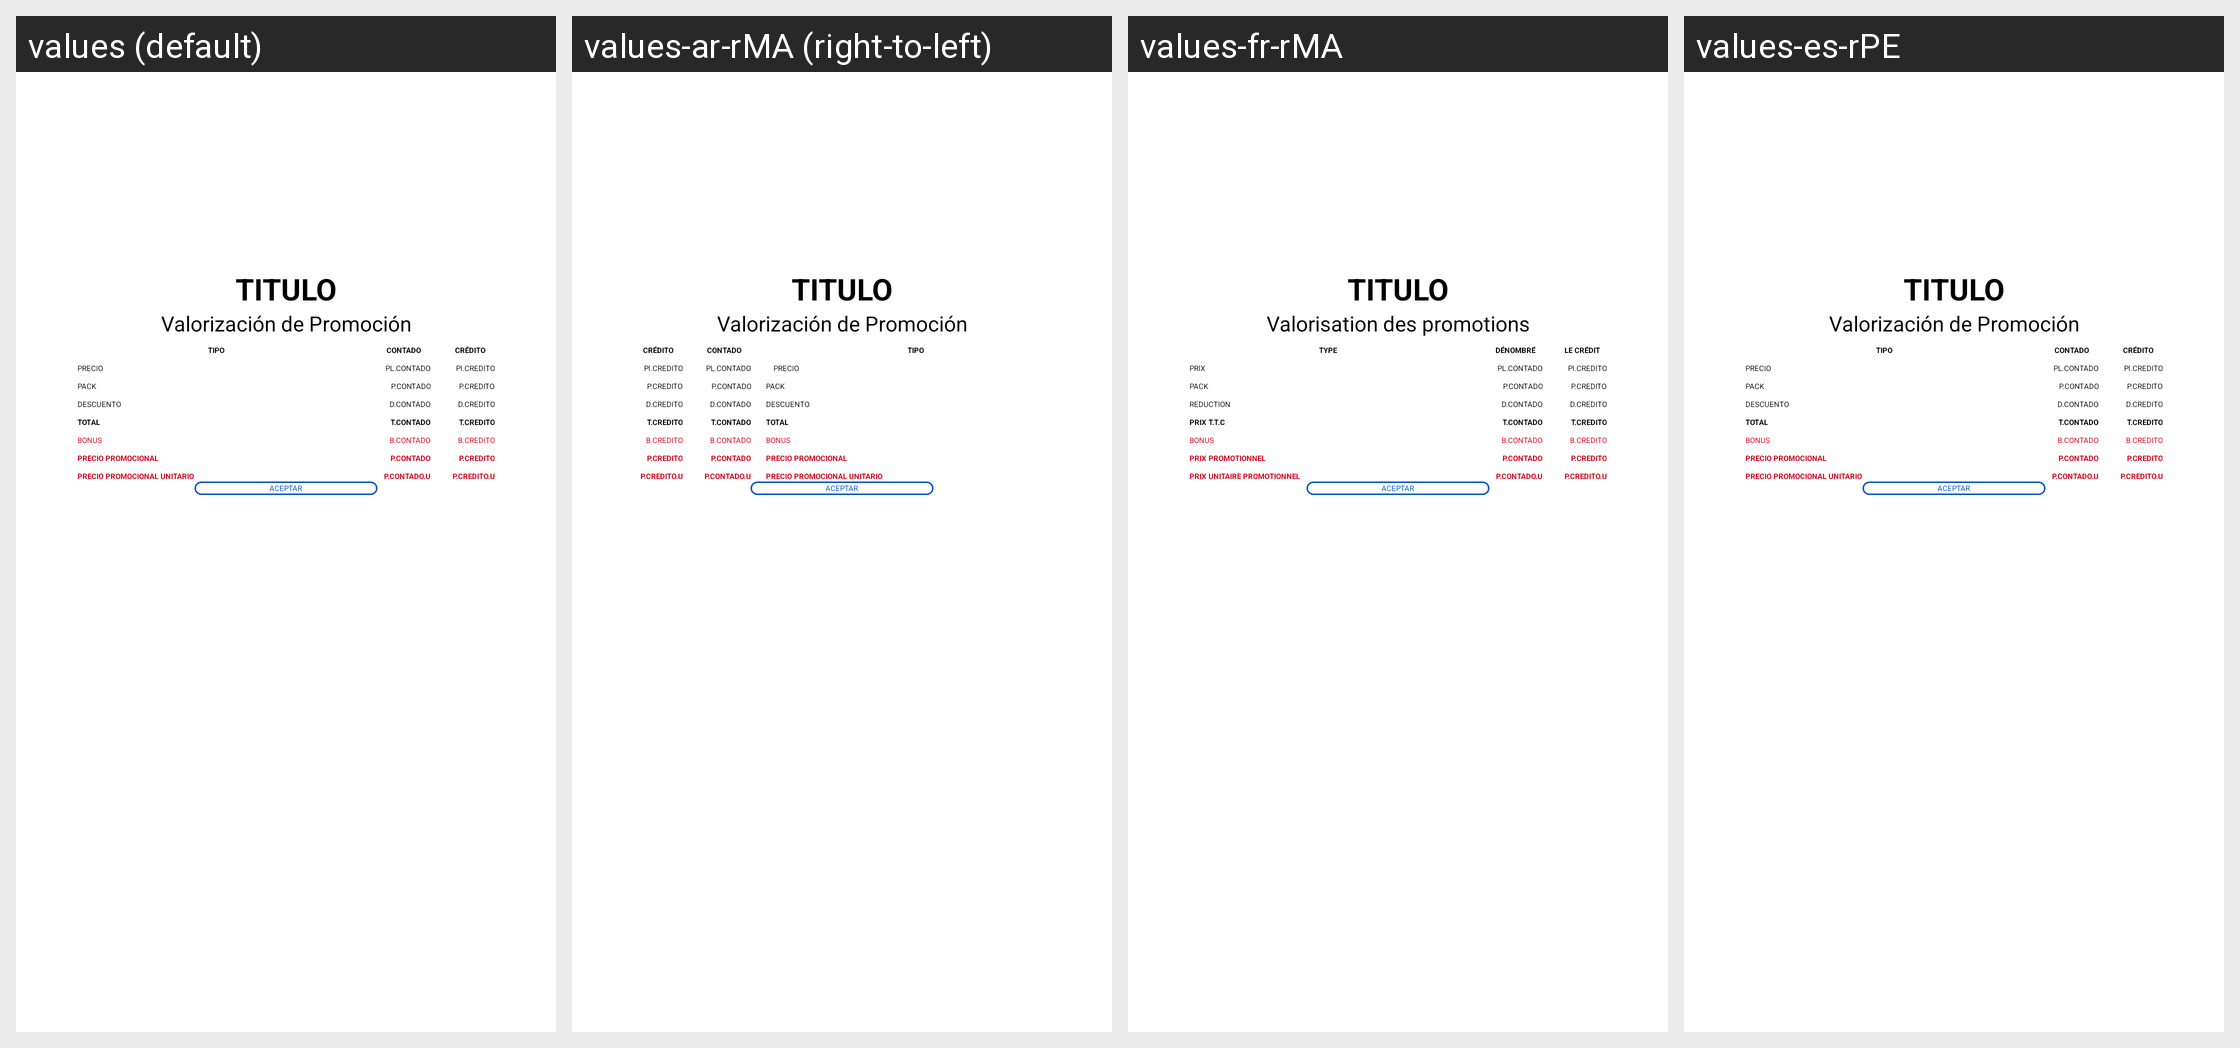

For this localized Android screen grid, give each drawn string resource with its value in every locale shown.
Android screen res/layout/layout_dialog_lista_promocion_valorizada.xml rendered under 4 locales, left to right: values (default), values-ar-rMA (right-to-left), values-fr-rMA, values-es-rPE. Device: Nexus 5 (rendered at 1080×1920; each locale shown at half size, 540×960, under a caption strip naming it); theme AppTheme.NoActionBar.
Other locales in the repository, not shown: values-en-rUS, values-es-rBO, values-es-rCL, values-es-rEC, values-es-rES, values-es-rPY.
Strings drawn on this screen, with the default value and each locale's value (text and hints the layout hard-codes, and strings that could not be matched under every locale, appear in the picture but are not listed):

valorization_promotion
  values: Valorización de Promoción
  values-ar-rMA: Valorización de Promoción  [not translated; the default value is used]
  values-fr-rMA: Valorisation des promotions
  values-es-rPE: Valorización de Promoción  [not translated; the default value is used]

type
  values: Tipo
  values-ar-rMA: Tipo  [not translated; the default value is used]
  values-fr-rMA: Type
  values-es-rPE: Tipo  [not translated; the default value is used]

counted
  values: Contado
  values-ar-rMA: Contado  [not translated; the default value is used]
  values-fr-rMA: Dénombré
  values-es-rPE: Contado  [not translated; the default value is used]

credit
  values: Crédito
  values-ar-rMA: Crédito  [not translated; the default value is used]
  values-fr-rMA: Le crédit
  values-es-rPE: Crédito  [not translated; the default value is used]

price
  values: Precio
  values-ar-rMA: Precio  [not translated; the default value is used]
  values-fr-rMA: Prix
  values-es-rPE: Precio  [not translated; the default value is used]

pack
  values: Pack
  values-ar-rMA: Pack  [not translated; the default value is used]
  values-fr-rMA: Pack
  values-es-rPE: Pack  [not translated; the default value is used]

descount
  values: Descuento
  values-ar-rMA: Descuento  [not translated; the default value is used]
  values-fr-rMA: Reduction
  values-es-rPE: Descuento  [not translated; the default value is used]

total
  values: Total
  values-ar-rMA: Total  [not translated; the default value is used]
  values-fr-rMA: Prix T.T.C
  values-es-rPE: Total  [not translated; the default value is used]

bonus
  values: Bonus
  values-ar-rMA: Bonus  [not translated; the default value is used]
  values-fr-rMA: Bonus
  values-es-rPE: Bonus  [not translated; the default value is used]

price_promotional
  values: Precio Promocional
  values-ar-rMA: Precio Promocional  [not translated; the default value is used]
  values-fr-rMA: Prix promotionnel
  values-es-rPE: Precio Promocional  [not translated; the default value is used]

price_promotional_unit
  values: Precio Promocional Unitario
  values-ar-rMA: Precio Promocional Unitario  [not translated; the default value is used]
  values-fr-rMA: Prix Unitaire Promotionnel
  values-es-rPE: Precio Promocional Unitario  [not translated; the default value is used]
